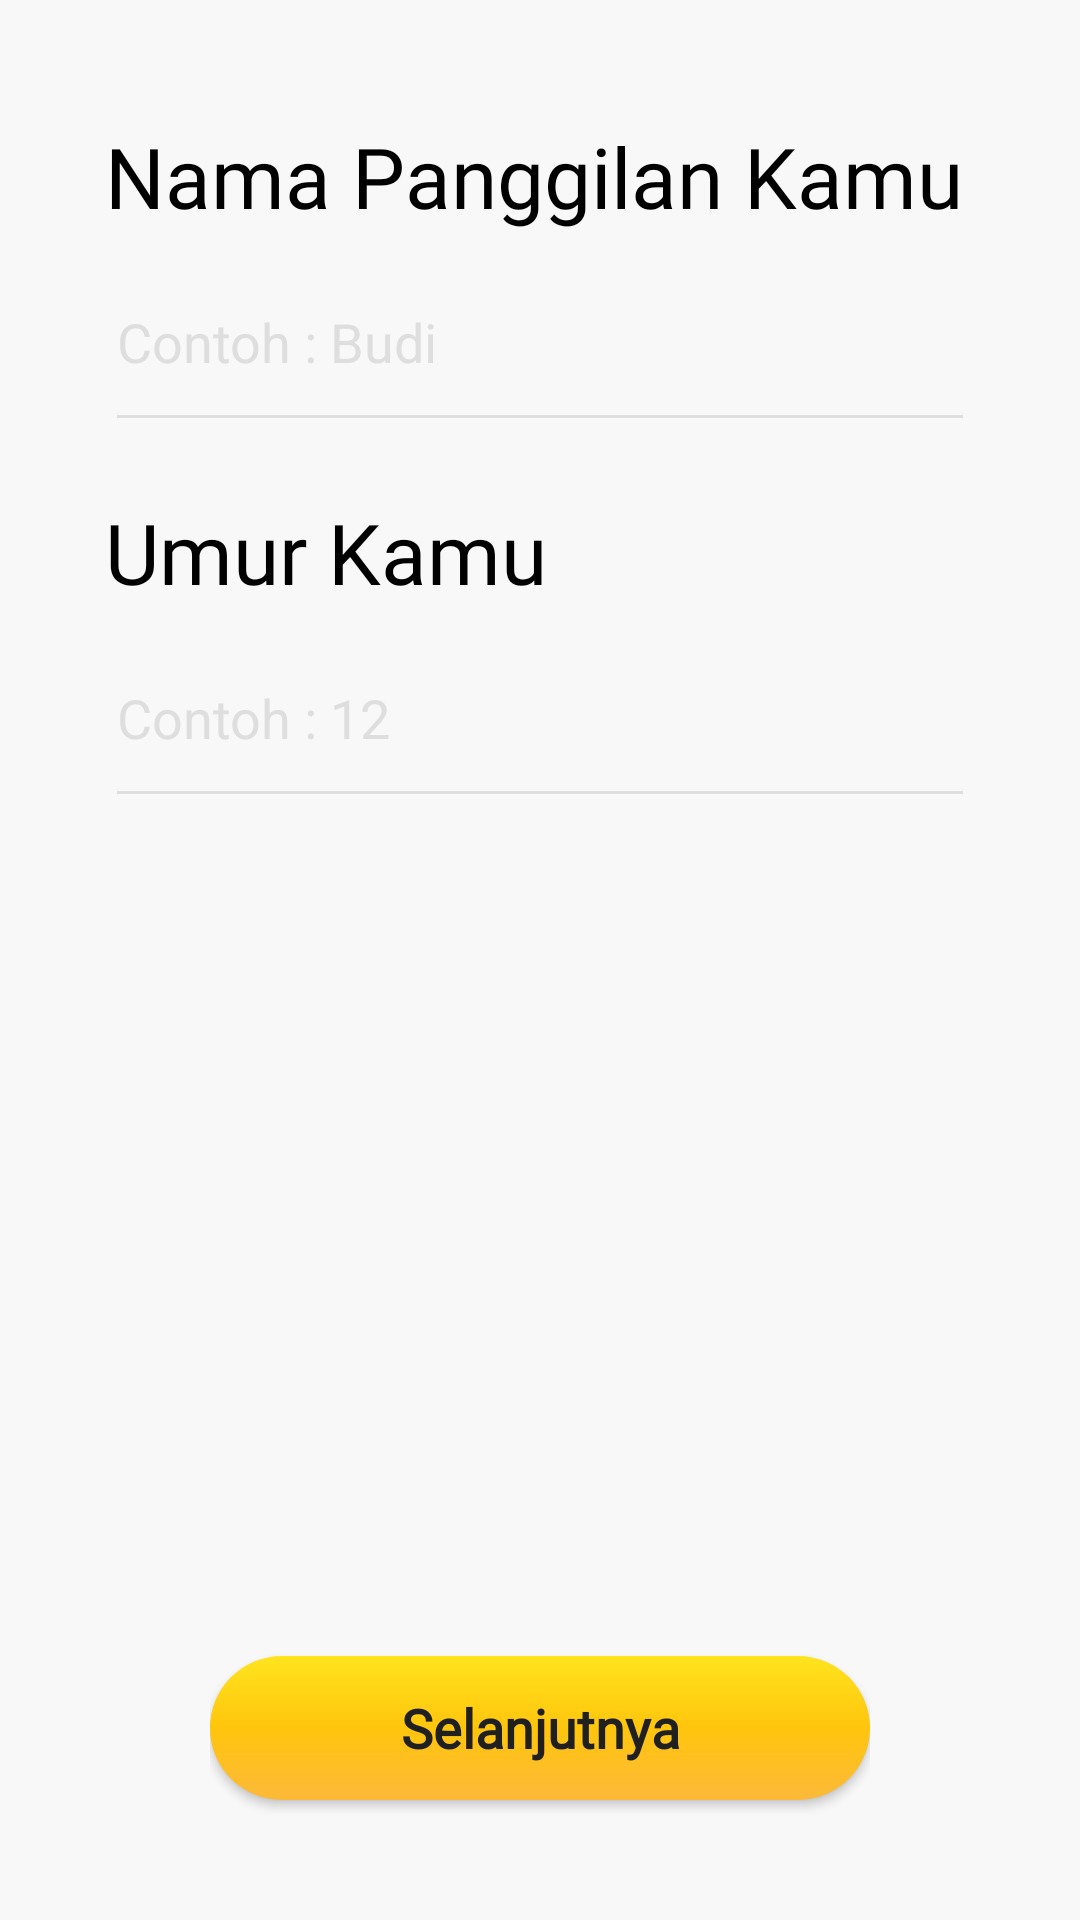

Here is an Android app screen rendered from its layout file. Give the layout XML and the strings, colors and styles it references.
<!-- AndroidManifest.xml: application theme Theme.Tugas2MonitoriApplication -->
<!-- res/layout/activity_biodata.xml -->
<?xml version="1.0" encoding="utf-8"?>
<LinearLayout xmlns:android="http://schemas.android.com/apk/res/android"
    xmlns:app="http://schemas.android.com/apk/res-auto"
    xmlns:tools="http://schemas.android.com/tools"
    android:layout_width="match_parent"
    android:layout_height="match_parent"
    android:orientation="vertical"
    android:background="@color/white_3"
    tools:context=".BiodataActivity">

    <LinearLayout
        android:layout_width="match_parent"
        android:layout_height="match_parent"
        android:orientation="vertical"
        android:paddingHorizontal="35dp"
        android:paddingTop="40dp"
        android:layout_weight="1">
        <TextView
            android:layout_width="match_parent"
            android:layout_height="wrap_content"
            android:text="@string/nama_panggilan_kamu"
            android:textColor="@color/black"
            android:textSize="@dimen/ukuran_label_biodata"
            android:fontFamily="@font/nunito_bold"/>
        <EditText
            android:id="@+id/edt_biodata_nama_panggilan"
            android:layout_width="match_parent"
            android:layout_height="70dp"
            android:hint="@string/hint_nama_panggilan"
            android:textColorHint="@color/white_1"
            android:textColor="@color/black_3"
            android:backgroundTint="@color/white_1"/>
        <TextView
            android:layout_width="match_parent"
            android:layout_height="wrap_content"
            android:layout_marginTop="@dimen/dimen_18"
            android:text="@string/umur_kamu"
            android:textColor="@color/black"
            android:textSize="@dimen/ukuran_label_biodata"
            android:fontFamily="@font/nunito_bold"/>
        <EditText
            android:layout_width="match_parent"
            android:layout_height="70dp"
            android:hint="@string/hint_umur"
            android:textColorHint="@color/white_1"
            android:textColor="@color/black_3"
            android:backgroundTint="@color/white_1"/>
    </LinearLayout>
    <RelativeLayout
        android:layout_width="match_parent"
        android:layout_height="match_parent"
        android:paddingHorizontal="70dp"
        android:layout_weight="4">
        <Button
            android:layout_width="match_parent"
            android:layout_height="wrap_content"
            android:text="@string/selanjutnya"
            android:textAllCaps="false"
            android:fontFamily="@font/rubik_regular"
            android:textStyle="bold"
            android:layout_centerInParent="true"
            android:textSize="@dimen/ukuran_text_button"
            android:textColor="@color/black_3"
            android:onClick="showSayHiActivity"
            android:background="@drawable/bg_btn"/>
    </RelativeLayout>

</LinearLayout>
<!-- resources referenced by this layout -->
<resources>
  <color name="black">#FF000000</color>
  <color name="black_3">#202020</color>
  <color name="white_1">#DEDEDE</color>
  <color name="white_3">#F8F8F8</color>
  <dimen name="dimen_18">18dp</dimen>
  <dimen name="ukuran_label_biodata">28sp</dimen>
  <dimen name="ukuran_text_button">18sp</dimen>
  <!-- drawable bg_btn (drawable) -->
  <?xml version="1.0" encoding="utf-8"?>
  <layer-list xmlns:android="http://schemas.android.com/apk/res/android">
      <item>
          <shape android:shape="rectangle">
              <gradient android:startColor="@color/butterscotch"
                  android:centerColor="@color/sun_flower"
                  android:endColor="@color/sun_yellow"
                  android:angle="90"/>
              <corners android:radius="50dp"/>
          </shape>
      </item>
  </layer-list>
  <string name="hint_nama_panggilan">Contoh : Budi</string>
  <string name="hint_umur">Contoh : 12</string>
  <string name="nama_panggilan_kamu">Nama Panggilan Kamu</string>
  <string name="selanjutnya">Selanjutnya</string>
  <string name="umur_kamu">Umur Kamu</string>
  <style name="Theme.Tugas2MonitoriApplication" parent="Theme.AppCompat.NoActionBar">
          
          <item name="colorPrimary">@color/purple_500</item>
          <item name="colorPrimaryVariant">@color/purple_700</item>
          <item name="colorOnPrimary">@color/white</item>
          
          <item name="colorSecondary">@color/teal_200</item>
          <item name="colorSecondaryVariant">@color/teal_700</item>
          <item name="colorOnSecondary">@color/black</item>
          
          <item name="android:statusBarColor" tools:targetApi="l">?attr/colorPrimaryVariant</item>
          
      </style>
  <color name="butterscotch">#FCB93A</color>
  <color name="sun_flower">#FFC50D</color>
  <color name="sun_yellow">#FFE41E</color>
  <color name="purple_500">#FF6200EE</color>
  <color name="purple_700">#FF3700B3</color>
  <color name="white">#FFFFFFFF</color>
  <color name="teal_200">#FF03DAC5</color>
  <color name="teal_700">#FF018786</color>
</resources>
